Photos from the image-classification dataset "RFMID - Cropped" in the GitHub repository mys3lfasfaan/Advanced_Retinal_Classification. Its 4 classes are: ARMD, MYA, normal, TSLN.

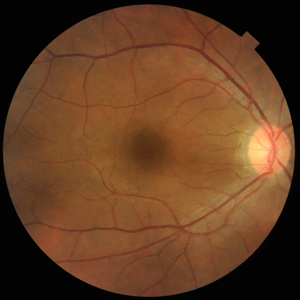
Label: normal

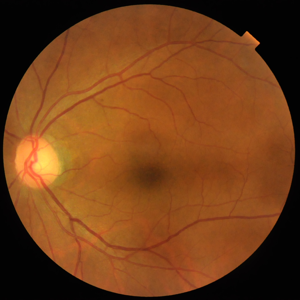
Label: normal

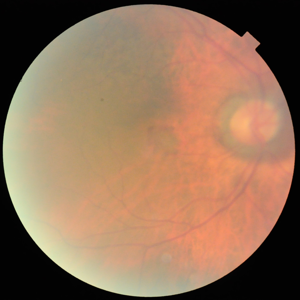
Label: ARMD

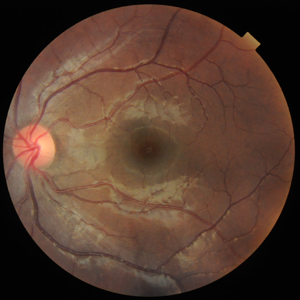
Label: normal

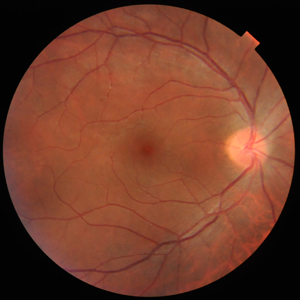
Label: normal

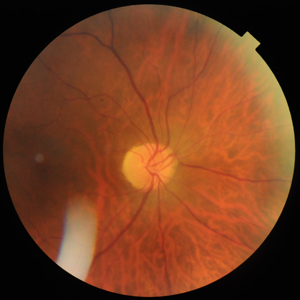
Label: TSLN
